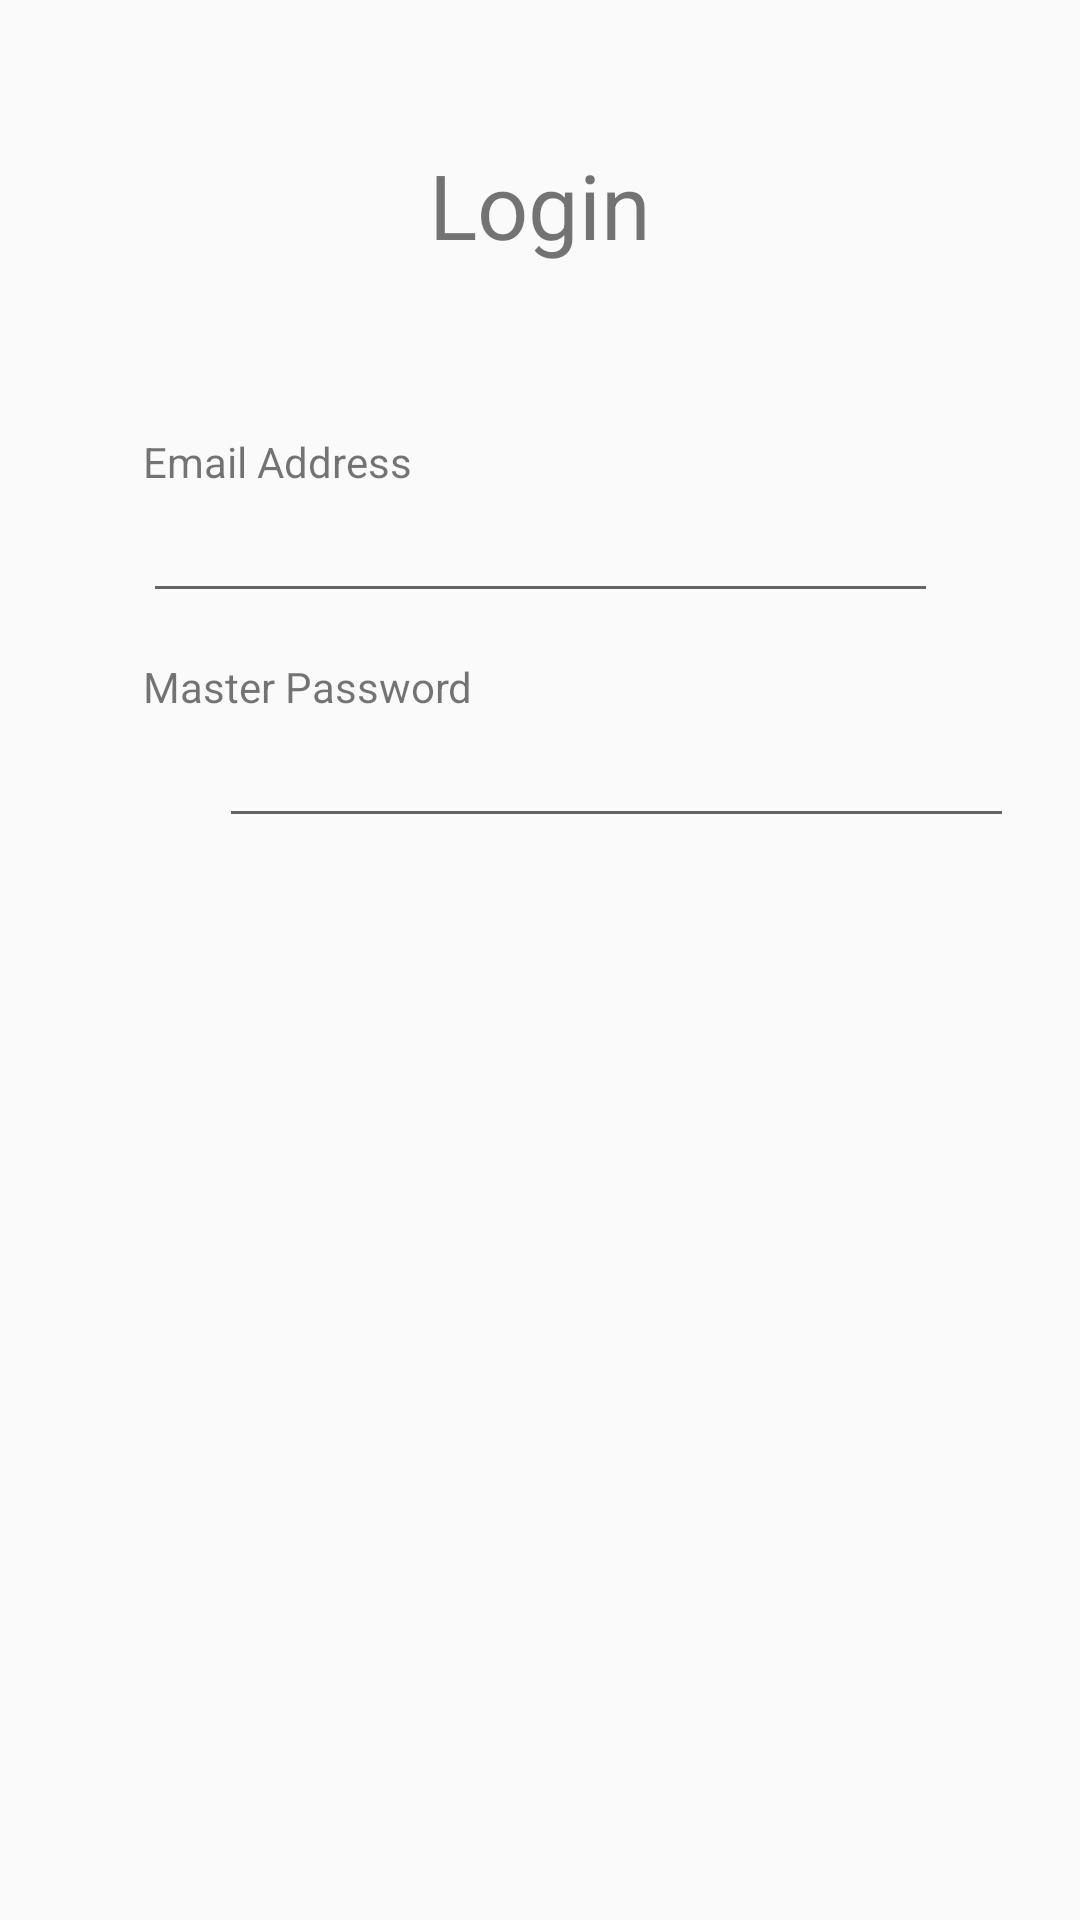

Reconstruct the res/layout file that produces this screen, plus the resources it refers to.
<!-- AndroidManifest.xml: application theme AppTheme -->
<!-- res/layout/activity_login.xml -->
<?xml version="1.0" encoding="utf-8"?>

<androidx.constraintlayout.widget.ConstraintLayout xmlns:android="http://schemas.android.com/apk/res/android"
    xmlns:app="http://schemas.android.com/apk/res-auto"
    xmlns:tools="http://schemas.android.com/tools"
    android:layout_width="match_parent"
    android:layout_height="match_parent"
    tools:context=".Login">
    <TextView
        android:id="@+id/textView5"
        android:layout_width="wrap_content"
        android:layout_height="wrap_content"
        android:layout_marginStart="102dp"
        android:layout_marginLeft="102dp"
        android:layout_marginTop="48dp"
        android:layout_marginEnd="102dp"
        android:layout_marginRight="102dp"
        android:text="@string/signin"
        android:textSize="30sp"
        app:layout_constraintEnd_toEndOf="parent"
        app:layout_constraintStart_toStartOf="parent"
        app:layout_constraintTop_toTopOf="parent" />

    <EditText
        android:id="@+id/signupEmail"
        android:layout_width="265dp"
        android:layout_height="41dp"
        android:layout_marginStart="73dp"
        android:layout_marginLeft="73dp"
        android:layout_marginEnd="73dp"
        android:layout_marginRight="73dp"
        android:ems="10"
        android:inputType="textEmailAddress"
        app:layout_constraintEnd_toEndOf="parent"
        app:layout_constraintStart_toStartOf="parent"
        app:layout_constraintTop_toBottomOf="@+id/textView" />

    <TextView
        android:id="@+id/textView"
        android:layout_width="wrap_content"
        android:layout_height="wrap_content"
        android:layout_marginStart="73dp"
        android:layout_marginLeft="73dp"
        android:layout_marginTop="56dp"
        android:layout_marginEnd="248dp"
        android:layout_marginRight="248dp"
        android:text="@string/email"
        app:layout_constraintEnd_toEndOf="parent"
        app:layout_constraintStart_toStartOf="parent"
        app:layout_constraintTop_toBottomOf="@+id/textView5" />

    <EditText
        android:id="@+id/signupPassword"
        android:layout_width="265dp"
        android:layout_height="41dp"
        android:layout_marginStart="73dp"
        android:layout_marginLeft="73dp"
        android:layout_marginEnd="101dp"
        android:layout_marginRight="101dp"
        android:ems="10"
        android:inputType="textPassword"
        app:layout_constraintEnd_toEndOf="parent"
        app:layout_constraintHorizontal_bias="0.0"
        app:layout_constraintStart_toStartOf="parent"
        app:layout_constraintTop_toBottomOf="@+id/textView2" />

    <TextView
        android:id="@+id/textView2"
        android:layout_width="wrap_content"
        android:layout_height="wrap_content"
        android:layout_marginStart="73dp"
        android:layout_marginLeft="73dp"
        android:layout_marginTop="15dp"
        android:layout_marginEnd="228dp"
        android:layout_marginRight="228dp"
        android:text="@string/masterPassword"
        app:layout_constraintEnd_toEndOf="parent"
        app:layout_constraintStart_toStartOf="parent"
        app:layout_constraintTop_toBottomOf="@+id/signupEmail" />

    <Button
        android:id="@+id/signupButton"
        android:layout_width="211dp"
        android:layout_height="55dp"
        android:layout_marginStart="101dp"
        android:layout_marginLeft="101dp"
        android:layout_marginTop="32dp"
        android:layout_marginEnd="99dp"
        android:layout_marginRight="99dp"
        android:layout_marginBottom="356dp"
        android:text="@string/signin"
        app:layout_constraintBottom_toBottomOf="parent"
        app:layout_constraintEnd_toEndOf="parent"
        app:layout_constraintHorizontal_bias="0.0"
        app:layout_constraintStart_toStartOf="parent"
        app:layout_constraintTop_toBottomOf="@+id/signupPassword" />
</androidx.constraintlayout.widget.ConstraintLayout>
<!-- resources referenced by this layout -->
<resources>
  <string name="email">Email Address</string>
  <string name="masterPassword">Master Password</string>
  <string name="signin">Login</string>
  <style name="AppTheme" parent="Theme.AppCompat.Light.DarkActionBar">
          
          <item name="colorPrimary">#1E0542</item>
          <item name="colorPrimaryDark">#1E0542</item>
          <item name="colorAccent">@color/colorAccent</item>
      </style>
  <!-- not gathered from this repository: default colours our renderer supplied (Android Studio template values) -->
  <color name="colorAccent">#FF03DAC5</color>
</resources>
